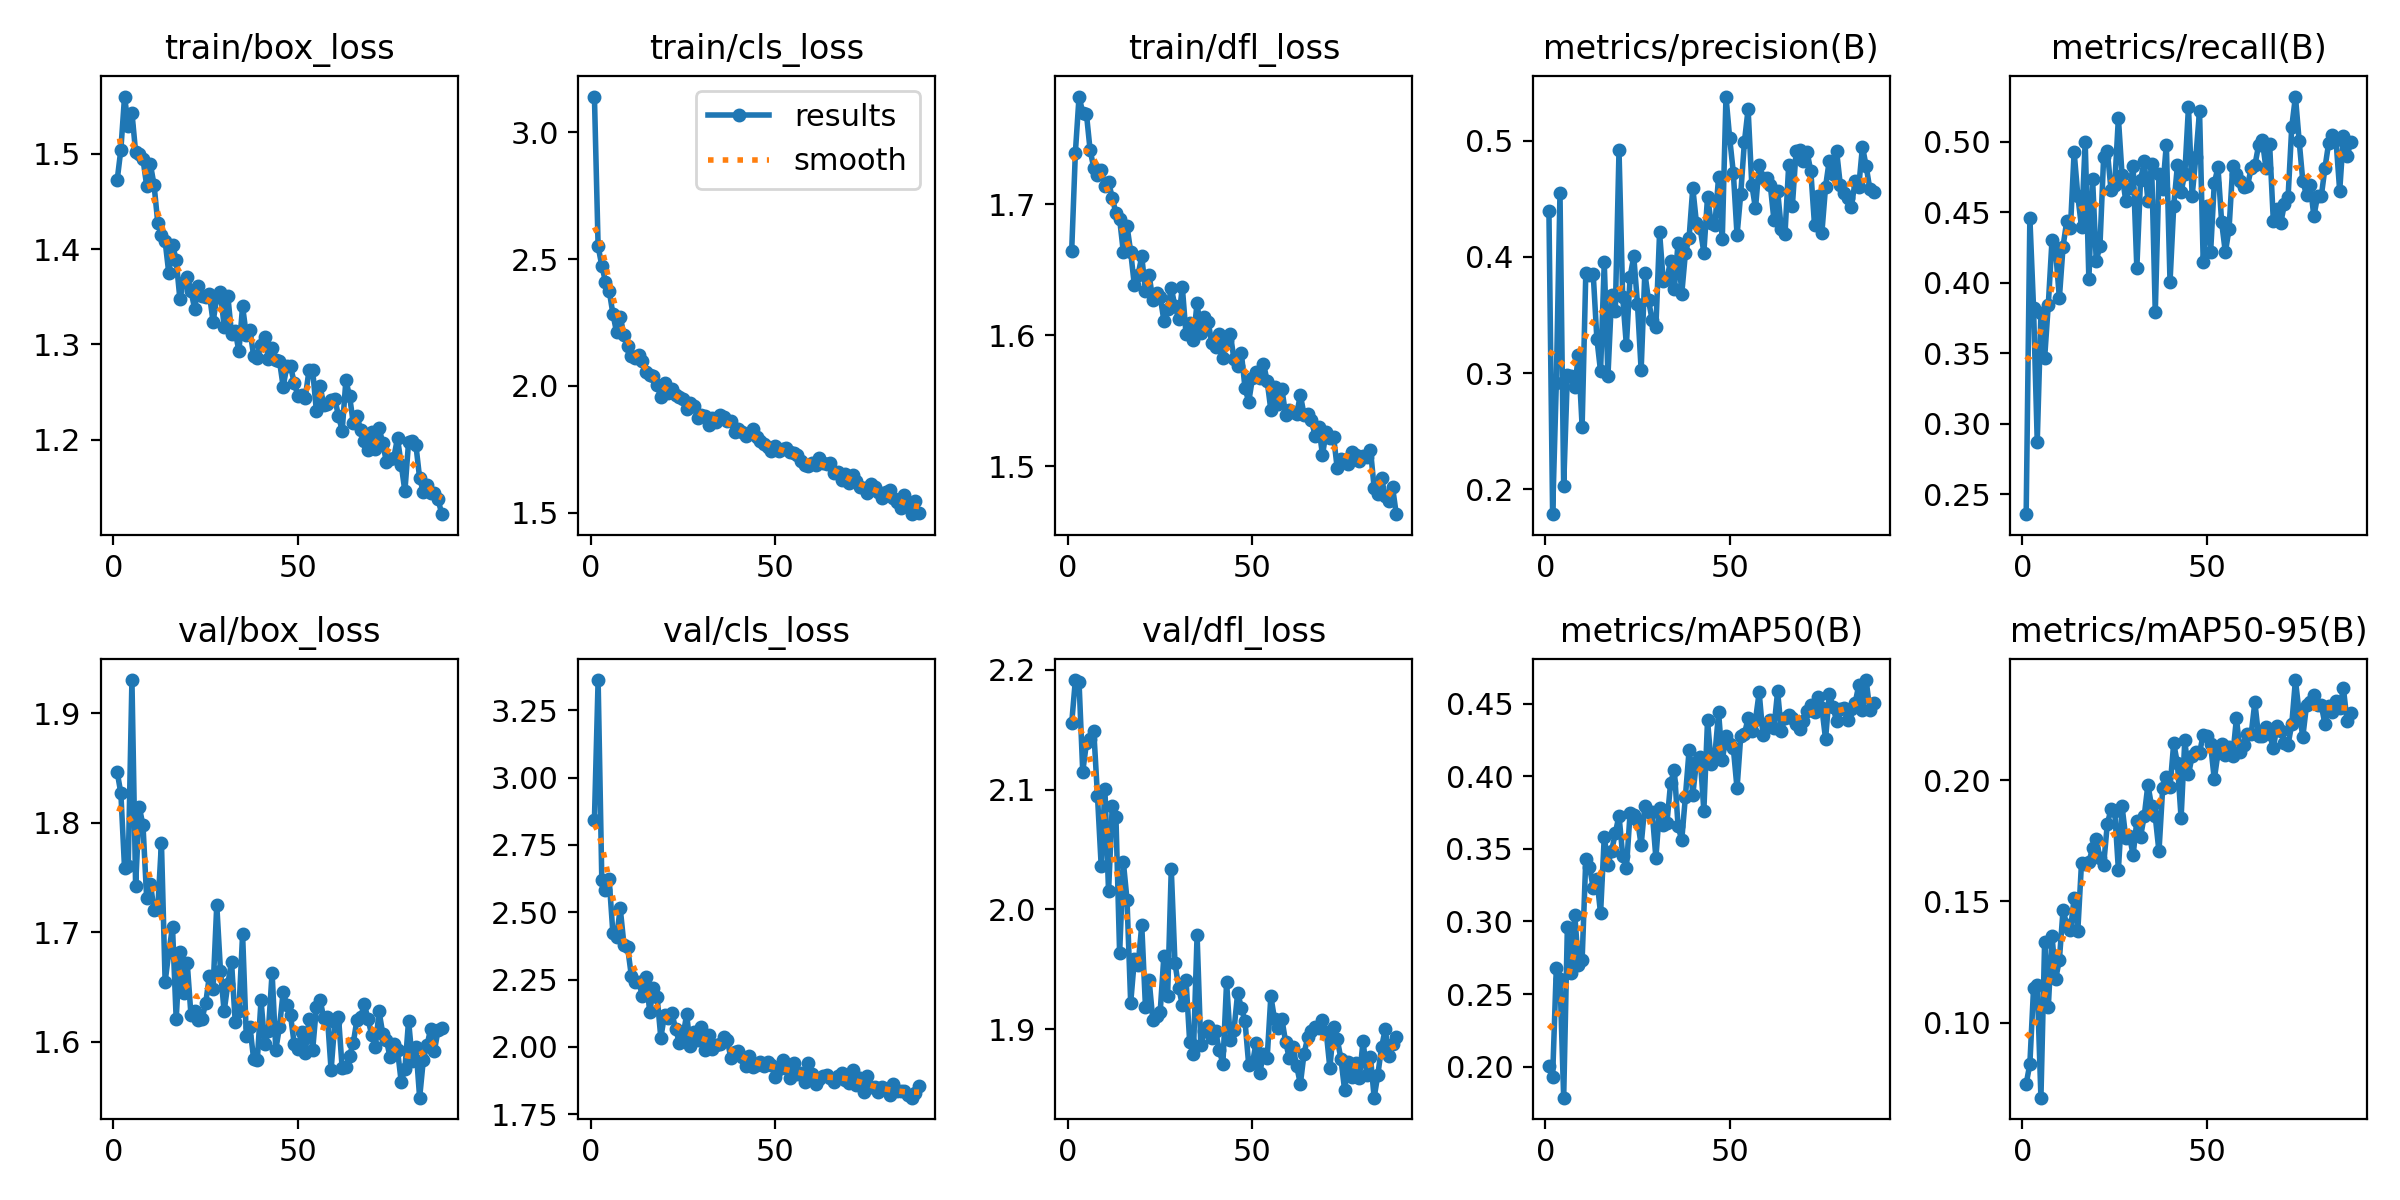

Values plotted in this chart, from the file beside it:
epoch, time, train/box_loss, train/cls_loss, train/dfl_loss, metrics/precision(B), metrics/recall(B), metrics/mAP50(B), metrics/mAP50-95(B), val/box_loss, val/cls_loss, val/dfl_loss, lr/pg0, lr/pg1, lr/pg2
1, 23.15, 1.472, 3.14, 1.664, 0.4396, 0.2359, 0.2007, 0.07478, 1.846, 2.842, 2.155, 0.0003673, 0.0003673, 0.0003673
2, 41.28, 1.504, 2.55, 1.739, 0.1785, 0.4461, 0.1927, 0.08305, 1.827, 3.362, 2.191, 0.0007303, 0.0007303, 0.0007303
3, 59.31, 1.56, 2.473, 1.782, 0.291, 0.382, 0.2679, 0.1143, 1.758, 2.62, 2.189, 0.001086, 0.001086, 0.001086
4, 76.93, 1.529, 2.411, 1.77, 0.455, 0.2872, 0.2604, 0.1158, 1.761, 2.582, 2.115, 0.001078, 0.001078, 0.001078
5, 94.35, 1.543, 2.376, 1.769, 0.2026, 0.3785, 0.1787, 0.06915, 1.93, 2.622, 2.139, 0.001067, 0.001067, 0.001067
6, 112.3, 1.502, 2.285, 1.741, 0.2984, 0.3464, 0.296, 0.1332, 1.743, 2.424, 2.142, 0.001056, 0.001056, 0.001056
7, 129.6, 1.5, 2.212, 1.728, 0.2975, 0.3846, 0.2646, 0.1065, 1.814, 2.409, 2.149, 0.001045, 0.001045, 0.001045
8, 147.4, 1.494, 2.272, 1.722, 0.2876, 0.4301, 0.3048, 0.136, 1.798, 2.514, 2.094, 0.001034, 0.001034, 0.001034
9, 165.5, 1.466, 2.201, 1.726, 0.3156, 0.4222, 0.27, 0.1182, 1.731, 2.38, 2.036, 0.001023, 0.001023, 0.001023
10, 183.8, 1.489, 2.157, 1.714, 0.2539, 0.3892, 0.2735, 0.1259, 1.744, 2.369, 2.101, 0.001012, 0.001012, 0.001012
11, 204, 1.467, 2.119, 1.717, 0.3865, 0.4257, 0.3433, 0.1466, 1.721, 2.265, 2.015, 0.001001, 0.001001, 0.001001
12, 223.6, 1.428, 2.109, 1.705, 0.3847, 0.4439, 0.3377, 0.1403, 1.721, 2.242, 2.086, 0.00099, 0.00099, 0.00099
13, 244.8, 1.415, 2.121, 1.693, 0.3856, 0.4387, 0.3232, 0.1383, 1.782, 2.241, 2.077, 0.000979, 0.000979, 0.000979
14, 267.3, 1.408, 2.098, 1.689, 0.3296, 0.4929, 0.3293, 0.1513, 1.655, 2.19, 1.963, 0.000968, 0.000968, 0.000968
15, 290, 1.374, 2.054, 1.664, 0.3014, 0.4617, 0.3055, 0.138, 1.682, 2.259, 2.04, 0.000957, 0.000957, 0.000957
16, 310.1, 1.405, 2.043, 1.683, 0.3953, 0.4394, 0.3582, 0.1659, 1.705, 2.13, 2.008, 0.000946, 0.000946, 0.000946
17, 332.9, 1.388, 2.038, 1.663, 0.2974, 0.5002, 0.3392, 0.1653, 1.621, 2.219, 1.922, 0.000935, 0.000935, 0.000935
18, 354.1, 1.348, 2.003, 1.638, 0.3671, 0.4024, 0.3486, 0.1662, 1.682, 2.185, 1.958, 0.000924, 0.000924, 0.000924
19, 377.1, 1.366, 1.956, 1.646, 0.353, 0.4739, 0.3608, 0.172, 1.644, 2.034, 1.954, 0.000913, 0.000913, 0.000913
20, 401.5, 1.371, 2.01, 1.66, 0.4917, 0.4154, 0.373, 0.1757, 1.672, 2.118, 1.987, 0.000902, 0.000902, 0.000902
21, 418.8, 1.356, 1.974, 1.634, 0.3653, 0.4263, 0.3452, 0.168, 1.625, 2.107, 1.919, 0.000891, 0.000891, 0.000891
22, 436.5, 1.337, 1.989, 1.646, 0.3238, 0.4891, 0.3366, 0.1651, 1.629, 2.125, 1.941, 0.00088, 0.00088, 0.00088
23, 453.9, 1.361, 1.963, 1.627, 0.3827, 0.4936, 0.3745, 0.1819, 1.62, 2.068, 1.908, 0.000869, 0.000869, 0.000869
24, 471.9, 1.351, 1.956, 1.632, 0.4005, 0.4657, 0.3731, 0.1881, 1.621, 2.016, 1.911, 0.000858, 0.000858, 0.000858
25, 489.8, 1.35, 1.949, 1.629, 0.3598, 0.4693, 0.3701, 0.1873, 1.635, 2.039, 1.915, 0.000847, 0.000847, 0.000847
26, 506.9, 1.353, 1.907, 1.611, 0.3024, 0.517, 0.3526, 0.163, 1.66, 2.121, 1.961, 0.000836, 0.000836, 0.000836
27, 524.6, 1.324, 1.931, 1.62, 0.3865, 0.4762, 0.3797, 0.1892, 1.649, 2.002, 1.927, 0.000825, 0.000825, 0.000825
28, 541.9, 1.349, 1.92, 1.636, 0.3625, 0.4583, 0.3756, 0.1762, 1.725, 2.054, 2.034, 0.000814, 0.000814, 0.000814
29, 559.4, 1.355, 1.872, 1.622, 0.3454, 0.4676, 0.3754, 0.1768, 1.665, 2.026, 1.955, 0.000803, 0.000803, 0.000803
30, 577, 1.319, 1.887, 1.613, 0.3393, 0.4826, 0.3437, 0.1692, 1.628, 2.074, 1.935, 0.000792, 0.000792, 0.000792
31, 594.5, 1.351, 1.88, 1.637, 0.421, 0.4104, 0.3779, 0.1833, 1.653, 1.99, 1.92, 0.000781, 0.000781, 0.000781
32, 611.9, 1.311, 1.845, 1.601, 0.3788, 0.4727, 0.3664, 0.1767, 1.673, 2.043, 1.941, 0.00077, 0.00077, 0.00077
33, 629.3, 1.314, 1.873, 1.609, 0.3811, 0.4861, 0.368, 0.1851, 1.618, 1.991, 1.889, 0.000759, 0.000759, 0.000759
34, 646.6, 1.293, 1.859, 1.597, 0.3968, 0.4581, 0.3956, 0.1981, 1.628, 2.007, 1.879, 0.000748, 0.000748, 0.000748
35, 664.1, 1.34, 1.885, 1.625, 0.3721, 0.4845, 0.4044, 0.1893, 1.698, 2.01, 1.978, 0.000737, 0.000737, 0.000737
36, 681, 1.31, 1.876, 1.602, 0.4117, 0.379, 0.366, 0.185, 1.606, 2.038, 1.887, 0.000726, 0.000726, 0.000726
37, 698.2, 1.315, 1.862, 1.614, 0.3678, 0.4769, 0.3558, 0.1706, 1.613, 2.027, 1.898, 0.000715, 0.000715, 0.000715
38, 715.4, 1.288, 1.862, 1.61, 0.4033, 0.4664, 0.3859, 0.1966, 1.584, 1.959, 1.903, 0.000704, 0.000704, 0.000704
39, 732.3, 1.286, 1.817, 1.594, 0.4163, 0.4981, 0.4179, 0.2012, 1.584, 1.979, 1.893, 0.000693, 0.000693, 0.000693
40, 749.8, 1.3, 1.831, 1.591, 0.4594, 0.4007, 0.3872, 0.1971, 1.638, 1.984, 1.898, 0.000682, 0.000682, 0.000682
41, 767.1, 1.308, 1.818, 1.601, 0.429, 0.4543, 0.41, 0.2152, 1.598, 1.963, 1.882, 0.000671, 0.000671, 0.000671
42, 784.6, 1.285, 1.804, 1.582, 0.4247, 0.4833, 0.4133, 0.2069, 1.61, 1.928, 1.871, 0.00066, 0.00066, 0.00066
43, 801.7, 1.296, 1.81, 1.596, 0.4037, 0.4647, 0.3763, 0.1844, 1.663, 1.968, 1.939, 0.000649, 0.000649, 0.000649
44, 818.8, 1.284, 1.832, 1.601, 0.4516, 0.477, 0.4384, 0.2165, 1.593, 1.927, 1.891, 0.000638, 0.000638, 0.000638
45, 836.5, 1.283, 1.797, 1.582, 0.4292, 0.5248, 0.4086, 0.2024, 1.613, 1.934, 1.899, 0.000627, 0.000627, 0.000627
46, 853.5, 1.256, 1.781, 1.577, 0.4275, 0.4617, 0.4148, 0.2099, 1.646, 1.946, 1.93, 0.000616, 0.000616, 0.000616
47, 870.4, 1.277, 1.77, 1.586, 0.4691, 0.4893, 0.4439, 0.2115, 1.633, 1.931, 1.918, 0.0006051, 0.0006051, 0.0006051
48, 887.6, 1.277, 1.758, 1.56, 0.4157, 0.5217, 0.4109, 0.2112, 1.624, 1.945, 1.906, 0.0005941, 0.0005941, 0.0005941
49, 904.7, 1.259, 1.744, 1.549, 0.538, 0.4144, 0.4274, 0.2188, 1.598, 1.935, 1.87, 0.0005831, 0.0005831, 0.0005831
50, 922.4, 1.246, 1.763, 1.567, 0.5023, 0.4546, 0.4223, 0.218, 1.594, 1.888, 1.871, 0.0005721, 0.0005721, 0.0005721
51, 939.7, 1.247, 1.743, 1.572, 0.4723, 0.4216, 0.4192, 0.2147, 1.609, 1.917, 1.889, 0.0005611, 0.0005611, 0.0005611
52, 956.9, 1.244, 1.751, 1.568, 0.4187, 0.4708, 0.3916, 0.2003, 1.59, 1.95, 1.863, 0.0005501, 0.0005501, 0.0005501
53, 973.9, 1.273, 1.756, 1.578, 0.4542, 0.4818, 0.4276, 0.2113, 1.621, 1.92, 1.879, 0.0005391, 0.0005391, 0.0005391
54, 990.9, 1.273, 1.74, 1.565, 0.499, 0.4428, 0.4289, 0.215, 1.593, 1.883, 1.876, 0.0005281, 0.0005281, 0.0005281
55, 1008, 1.23, 1.737, 1.543, 0.5271, 0.4216, 0.44, 0.2105, 1.631, 1.939, 1.928, 0.0005171, 0.0005171, 0.0005171
56, 1026, 1.256, 1.727, 1.56, 0.4621, 0.4381, 0.4312, 0.2135, 1.639, 1.899, 1.908, 0.0005061, 0.0005061, 0.0005061
57, 1043, 1.237, 1.703, 1.547, 0.4416, 0.4828, 0.4387, 0.2099, 1.622, 1.902, 1.901, 0.0004951, 0.0004951, 0.0004951
58, 1061, 1.237, 1.687, 1.559, 0.479, 0.4775, 0.4577, 0.2255, 1.622, 1.868, 1.908, 0.0004841, 0.0004841, 0.0004841
59, 1078, 1.242, 1.686, 1.539, 0.4683, 0.4722, 0.4287, 0.2116, 1.574, 1.939, 1.889, 0.0004731, 0.0004731, 0.0004731
60, 1095, 1.243, 1.695, 1.543, 0.4679, 0.4682, 0.4351, 0.2145, 1.618, 1.898, 1.876, 0.0004621, 0.0004621, 0.0004621
... 29 more rows
